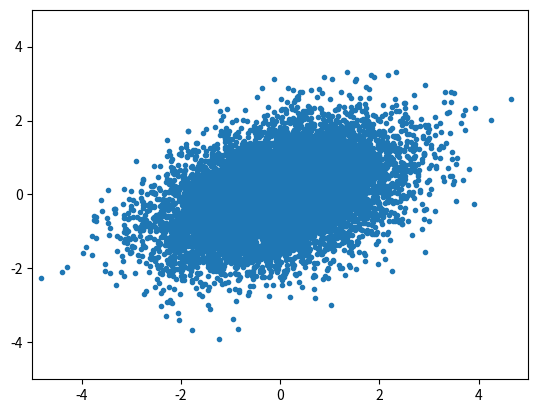

Recreate this plot in Python.
#!/usr/bin/env python
# -*- coding: utf-8 -*-
            
import math 
import numpy as np
import matplotlib.pyplot as plt
from mpl_toolkits.mplot3d import axes3d


mu = np.array([0., 0.])
cov = np.array([[1., 0.],
                [1., 1.]])
num_points = 10000

x = np.random.multivariate_normal(mu, cov, num_points)

plt.plot(x[:,0], x[:,1], ".")

plt.xlim(-5, 5)
plt.ylim(-5, 5)

plt.show()

